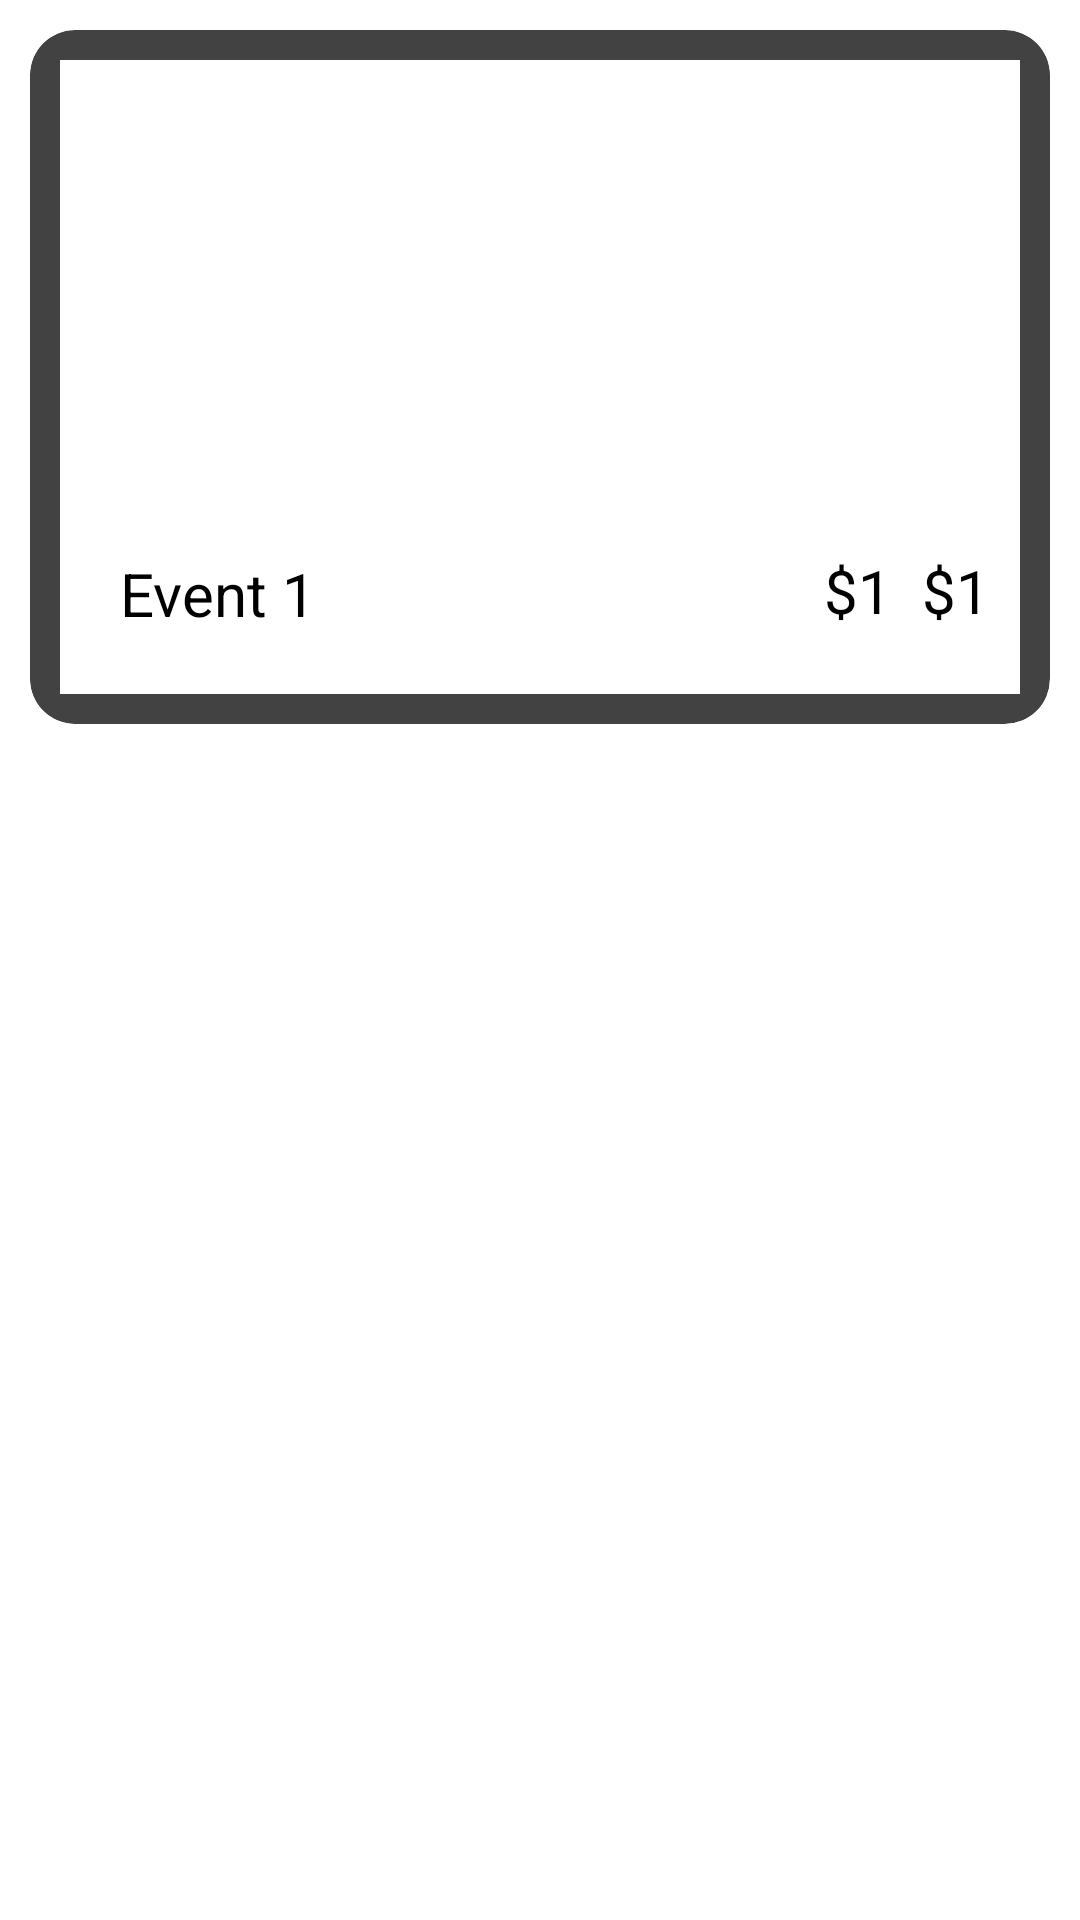

Here is an Android app screen rendered from its layout file. Give the layout XML and the strings, colors and styles it references.
<!-- AndroidManifest.xml: application theme Theme.RestaurantApp -->
<!-- res/layout/userproductsitem.xml -->
<?xml version="1.0" encoding="utf-8"?>
<LinearLayout xmlns:android="http://schemas.android.com/apk/res/android"
    android:layout_width="match_parent"
    android:layout_height="wrap_content"
    xmlns:app="http://schemas.android.com/apk/res-auto">

    <androidx.cardview.widget.CardView
        android:layout_width="match_parent"
        android:layout_height="wrap_content"
        android:layout_margin="10dp"
        android:scrollbars="vertical"
        app:cardCornerRadius="15dp"
        >

        <LinearLayout

            android:layout_margin="10dp"
            android:layout_width="match_parent"
            android:layout_height="match_parent"
            android:background="#fff"
            android:orientation="vertical">
            <ImageView
                android:layout_gravity="center"
                android:id="@+id/prod_image"
                android:layout_width="match_parent"
                android:layout_height="400px"/>

            <LinearLayout

                android:layout_margin="10dp"
                android:layout_width="match_parent"
                android:layout_height="match_parent"
                android:background="#fff"
                android:orientation="horizontal">
                <LinearLayout
                    android:layout_width="wrap_content"
                    android:layout_height="wrap_content"
                    android:orientation="vertical"
                    android:padding="10dp"
                    android:layout_weight="1"
                    android:layout_marginTop="1dp">
                    <TextView
                        android:id="@+id/prod_name"
                        android:layout_width="match_parent"
                        android:layout_height="wrap_content"
                        android:textSize="20dp"
                        android:layout_marginTop="10dp"
                        android:text="Event 1"
                        />





                </LinearLayout>

                <LinearLayout
                    android:layout_width="wrap_content"
                    android:layout_height="wrap_content"
                    android:layout_marginTop="10dp"
                    android:orientation="horizontal">

                    <TextView
                        android:id="@+id/prod_price"
                        android:layout_width="match_parent"
                        android:layout_height="wrap_content"
                        android:textSize="20dp"
                        android:layout_marginTop="10dp"
                        android:text="$1"

                        />

                    <TextView
                        android:layout_marginLeft="10dp"
                        android:id="@+id/disc_price"
                        android:layout_width="match_parent"
                        android:layout_height="wrap_content"
                        android:textSize="20dp"
                        android:layout_marginTop="10dp"
                        android:text="$1"
                        />

                </LinearLayout>

            </LinearLayout>
        </LinearLayout>

    </androidx.cardview.widget.CardView>


</LinearLayout>
<!-- resources referenced by this layout -->
<resources>

</resources>
